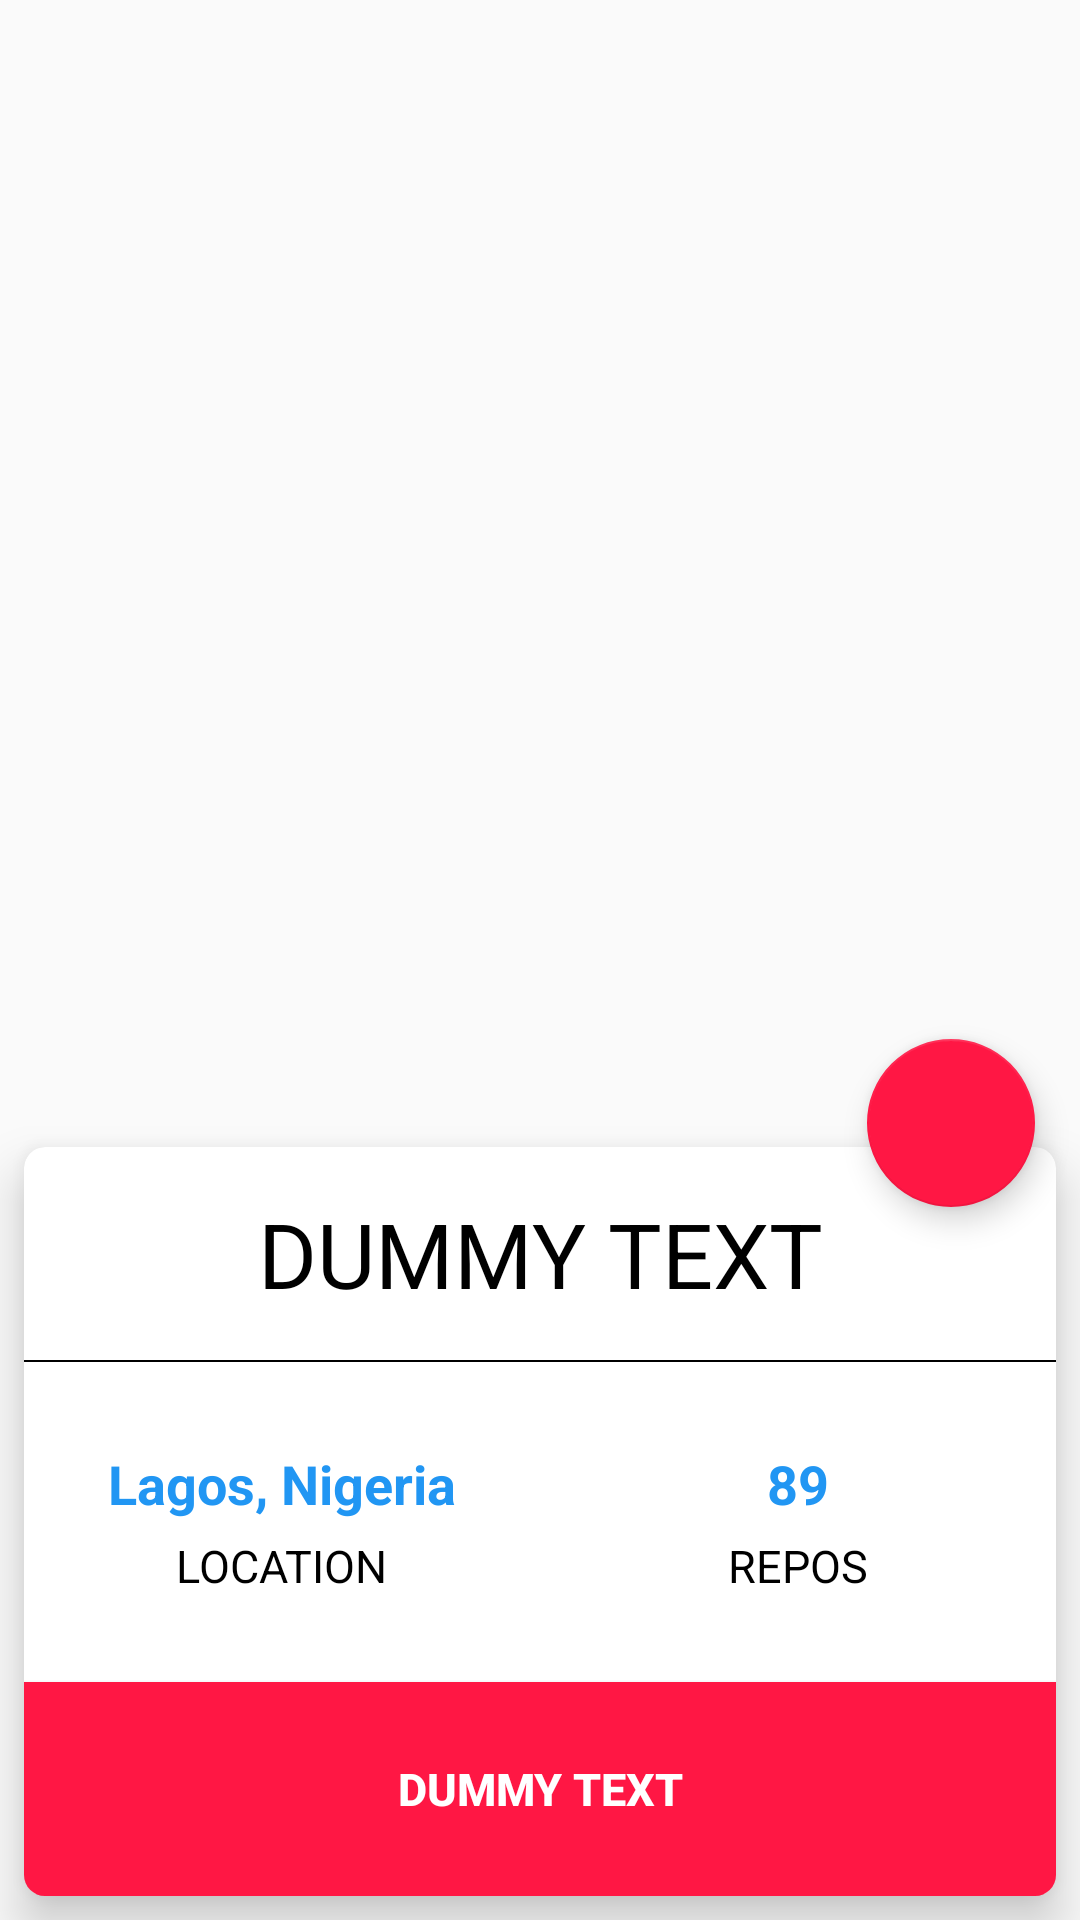

Layout XML and referenced resources for this Android screen:
<!-- AndroidManifest.xml: application theme AppTheme -->
<!-- res/layout/developers_profile_main.xml -->
<?xml version="1.0" encoding="utf-8"?>
<android.support.design.widget.CoordinatorLayout xmlns:android="http://schemas.android.com/apk/res/android"
    xmlns:app="http://schemas.android.com/apk/res-auto"
    xmlns:tools="http://schemas.android.com/tools"
    android:layout_width="match_parent"
    android:layout_height="match_parent"
    tools:context="com.oladimeji.lagosdevelopers.Main.DevelopersProfileMain">

    <LinearLayout
        android:layout_width="match_parent"
        android:layout_height="match_parent"
        android:orientation="vertical">

        <ImageView
            android:id="@+id/developer_image"
            android:layout_width="match_parent"
            android:layout_height="0dp"
            android:layout_weight="1.5"
            android:scaleType="centerCrop"
            android:src="@mipmap/ic_launcher" />

        <android.support.v7.widget.CardView
            android:layout_width="match_parent"
            android:layout_height="0dp"
            android:layout_margin="8dp"
            android:layout_weight="1"
            app:cardCornerRadius="7dp"
            app:cardElevation="10dp">

            <LinearLayout
                android:layout_width="match_parent"
                android:layout_height="match_parent"
                android:orientation="vertical">

                <TextView
                    android:id="@+id/developer_name"
                    style="@style/Developers_Name"
                    android:layout_width="match_parent"
                    android:layout_height="0dp"
                    android:layout_weight="1" />

                <View
                    android:layout_width="match_parent"
                    android:layout_height="0.5dp"
                    android:background="@color/black" />

                <LinearLayout
                    android:layout_width="match_parent"
                    android:layout_height="0dp"
                    android:layout_weight="1.5"
                    android:orientation="horizontal">

                    <RelativeLayout
                        android:layout_width="0dp"
                        android:layout_height="match_parent"
                        android:layout_weight="1"
                        android:gravity="center">

                        <TextView
                            android:id="@+id/developer_location"
                            style="@style/Location_text"
                            android:layout_width="wrap_content"
                            android:layout_height="wrap_content"

                            android:layout_centerInParent="true" />

                        <TextView
                            style="@style/Location_title"
                            android:layout_width="wrap_content"
                            android:layout_height="wrap_content"
                            android:layout_below="@id/developer_location"
                            android:layout_centerInParent="true" />

                    </RelativeLayout>

                    <RelativeLayout
                        android:layout_width="0dp"
                        android:layout_height="match_parent"
                        android:layout_weight="1"
                        android:gravity="center">


                        <TextView
                            android:id="@+id/developer_repos"
                            style="@style/Repos_text"
                            android:layout_width="wrap_content"
                            android:layout_height="wrap_content"
                            android:layout_centerInParent="true" />

                        <TextView

                            style="@style/Repos_title"
                            android:layout_width="wrap_content"
                            android:layout_height="wrap_content"
                            android:layout_below="@id/developer_repos"
                            android:layout_centerInParent="true" />



                    </RelativeLayout>

                </LinearLayout>

                
                <Button
                    android:id="@+id/developer_web_link"
                    style="@style/developer_weblink"
                    android:layout_width="match_parent"
                    android:layout_height="0dp"
                    android:layout_weight="1" />
            </LinearLayout>
        </android.support.v7.widget.CardView>
    </LinearLayout>

    <android.support.design.widget.FloatingActionButton
        android:id="@+id/share_button"
        android:layout_width="wrap_content"
        android:layout_height="wrap_content"
        android:layout_marginEnd="15dp"
        android:layout_marginRight="15dp"
        android:background="?android:attr/selectableItemBackground"
        android:src="@drawable/ic_share_black_24dp"
        android:tint="@color/white"
        app:layout_anchor="@id/developer_image"
        app:layout_anchorGravity="bottom|end" />

</android.support.design.widget.CoordinatorLayout>
<!-- resources referenced by this layout -->
<resources>
  <color name="black">#000</color>
  <color name="white">#FFFF</color>
  <style name="Developers_Name">
          <item name="android:gravity">center</item>
          <item name="android:textColor">@color/black</item>
          <item name="android:textSize">30sp</item>
          <item name="android:text">DUMMY TEXT</item>
      </style>
  <style name="Location_text">
          <item name="android:layout_marginBottom">5dp</item>
          <item name="android:text">Lagos, Nigeria</item>
          <item name="android:textColor">@color/location_repos_color</item>
          <item name="android:textSize">18sp</item>
          <item name="android:textStyle">bold</item>
      </style>
  <style name="Location_title">
          <item name="android:text">LOCATION</item>
          <item name="android:textColor">@color/black</item>
          <item name="android:textSize">15sp</item>
          <item name="android:textAllCaps">true</item>
      </style>
  <style name="Repos_text">
          <item name="android:layout_marginBottom">5dp</item>
          <item name="android:text">89</item>
          <item name="android:textColor">@color/location_repos_color</item>
          <item name="android:textSize">18sp</item>
          <item name="android:textStyle">bold</item>
      </style>
  <style name="Repos_title">
          <item name="android:text">REPOS</item>
          <item name="android:textColor">@color/black</item>
          <item name="android:textSize">15sp</item>
          <item name="android:textAllCaps">true</item>
      </style>
  <style name="developer_weblink">
          <item name="android:background">@color/colorAccent</item>
          <item name="android:gravity">center</item>
          <item name="android:text">Dummy Text</item>
          <item name="android:textAllCaps">true</item>
          <item name="android:textSize">15sp</item>
          <item name="android:textColor">@color/white</item>
          <item name="android:textStyle">bold</item>
      </style>
  <style name="AppTheme" parent="Theme.AppCompat.Light.DarkActionBar">
          
          <item name="colorPrimary">@color/colorPrimary</item>
          <item name="colorPrimaryDark">@color/colorPrimaryDark</item>
          <item name="colorAccent">@color/colorAccent</item>
      </style>
  <color name="location_repos_color">#2196F3</color>
  <color name="colorAccent">#FF1744</color>
  <color name="colorPrimary">#484747</color>
  <color name="colorPrimaryDark">#000</color>
</resources>
